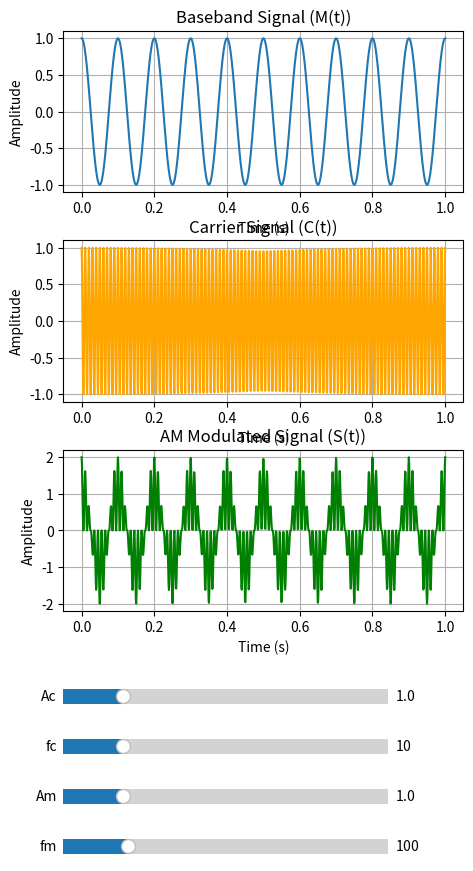

The script that saved this image:
import numpy as np
import matplotlib.pyplot as plt
from matplotlib.widgets import Slider

# Function to generate AM modulated signal
def generate_am_signal(Ac, fc, Am, fm, t):
    baseband_signal = Ac * np.cos(2 * np.pi * fc * t)
    carrier_signal = Am * np.cos(2 * np.pi * fm * t)
    modulated_signal = (Ac + carrier_signal) * np.cos(2 * np.pi * fc * t)
    return baseband_signal, carrier_signal, modulated_signal

# Time vector
t = np.linspace(0, 1, 1000)

# Initial parameters
Ac_init = 1.0
fc_init = 10.0
Am_init = 1.0
fm_init = 100.0

# Generate initial signals
baseband_signal, carrier_signal, modulated_signal = generate_am_signal(Ac_init, fc_init, Am_init, fm_init, t)

# Create the figure and axes with reduced height for each subplot
fig, axs = plt.subplots(3, 1, figsize=(5, 10), gridspec_kw={'height_ratios': [0.5, 0.5, 0.5]})
plt.subplots_adjust(left=0.1, bottom=0.3, hspace=0.3)  # Increase `hspace` for more space between plots

# Plot baseband signal
line_baseband, = axs[0].plot(t, baseband_signal, label="Baseband Signal (M(t))")
axs[0].set_title("Baseband Signal (M(t))")
axs[0].set_xlabel("Time (s)")
axs[0].set_ylabel("Amplitude")
axs[0].grid()

# Plot carrier signal
line_carrier, = axs[1].plot(t, carrier_signal, label="Carrier Signal (C(t))", color='orange')
axs[1].set_title("Carrier Signal (C(t))")
axs[1].set_xlabel("Time (s)")
axs[1].set_ylabel("Amplitude")
axs[1].grid()

# Plot modulated signal
line_modulated, = axs[2].plot(t, modulated_signal, label="AM Modulated Signal (S(t))", color='green')
axs[2].set_title("AM Modulated Signal (S(t))")
axs[2].set_xlabel("Time (s)")
axs[2].set_ylabel("Amplitude")
axs[2].grid()

# Add sliders for parameters
axcolor = 'lightgoldenrodyellow'
ax_Ac = plt.axes([0.1, 0.2, 0.65, 0.03], facecolor=axcolor)
ax_fc = plt.axes([0.1, 0.15, 0.65, 0.03], facecolor=axcolor)
ax_Am = plt.axes([0.1, 0.1, 0.65, 0.03], facecolor=axcolor)
ax_fm = plt.axes([0.1, 0.05, 0.65, 0.03], facecolor=axcolor)

slider_Ac = Slider(ax_Ac, 'Ac', 0.1, 5.0, valinit=Ac_init)
slider_fc = Slider(ax_fc, 'fc', 1.0, 50.0, valinit=fc_init)
slider_Am = Slider(ax_Am, 'Am', 0.1, 5.0, valinit=Am_init)
slider_fm = Slider(ax_fm, 'fm', 1.0, 500.0, valinit=fm_init)

# Update function with auto-rescaling of y-axis
def update(val):
    Ac = slider_Ac.val
    fc = slider_fc.val
    Am = slider_Am.val
    fm = slider_fm.val
    baseband_signal, carrier_signal, modulated_signal = generate_am_signal(Ac, fc, Am, fm, t)
    line_baseband.set_ydata(baseband_signal)
    line_carrier.set_ydata(carrier_signal)
    line_modulated.set_ydata(modulated_signal)
    axs[0].set_ylim(baseband_signal.min() - 0.5, baseband_signal.max() + 0.5)
    axs[1].set_ylim(carrier_signal.min() - 0.5, carrier_signal.max() + 0.5)
    axs[2].set_ylim(modulated_signal.min() - 0.5, modulated_signal.max() + 0.5)
    fig.canvas.draw_idle()

# Connect sliders to update function
slider_Ac.on_changed(update)
slider_fc.on_changed(update)
slider_Am.on_changed(update)
slider_fm.on_changed(update)

plt.show()
